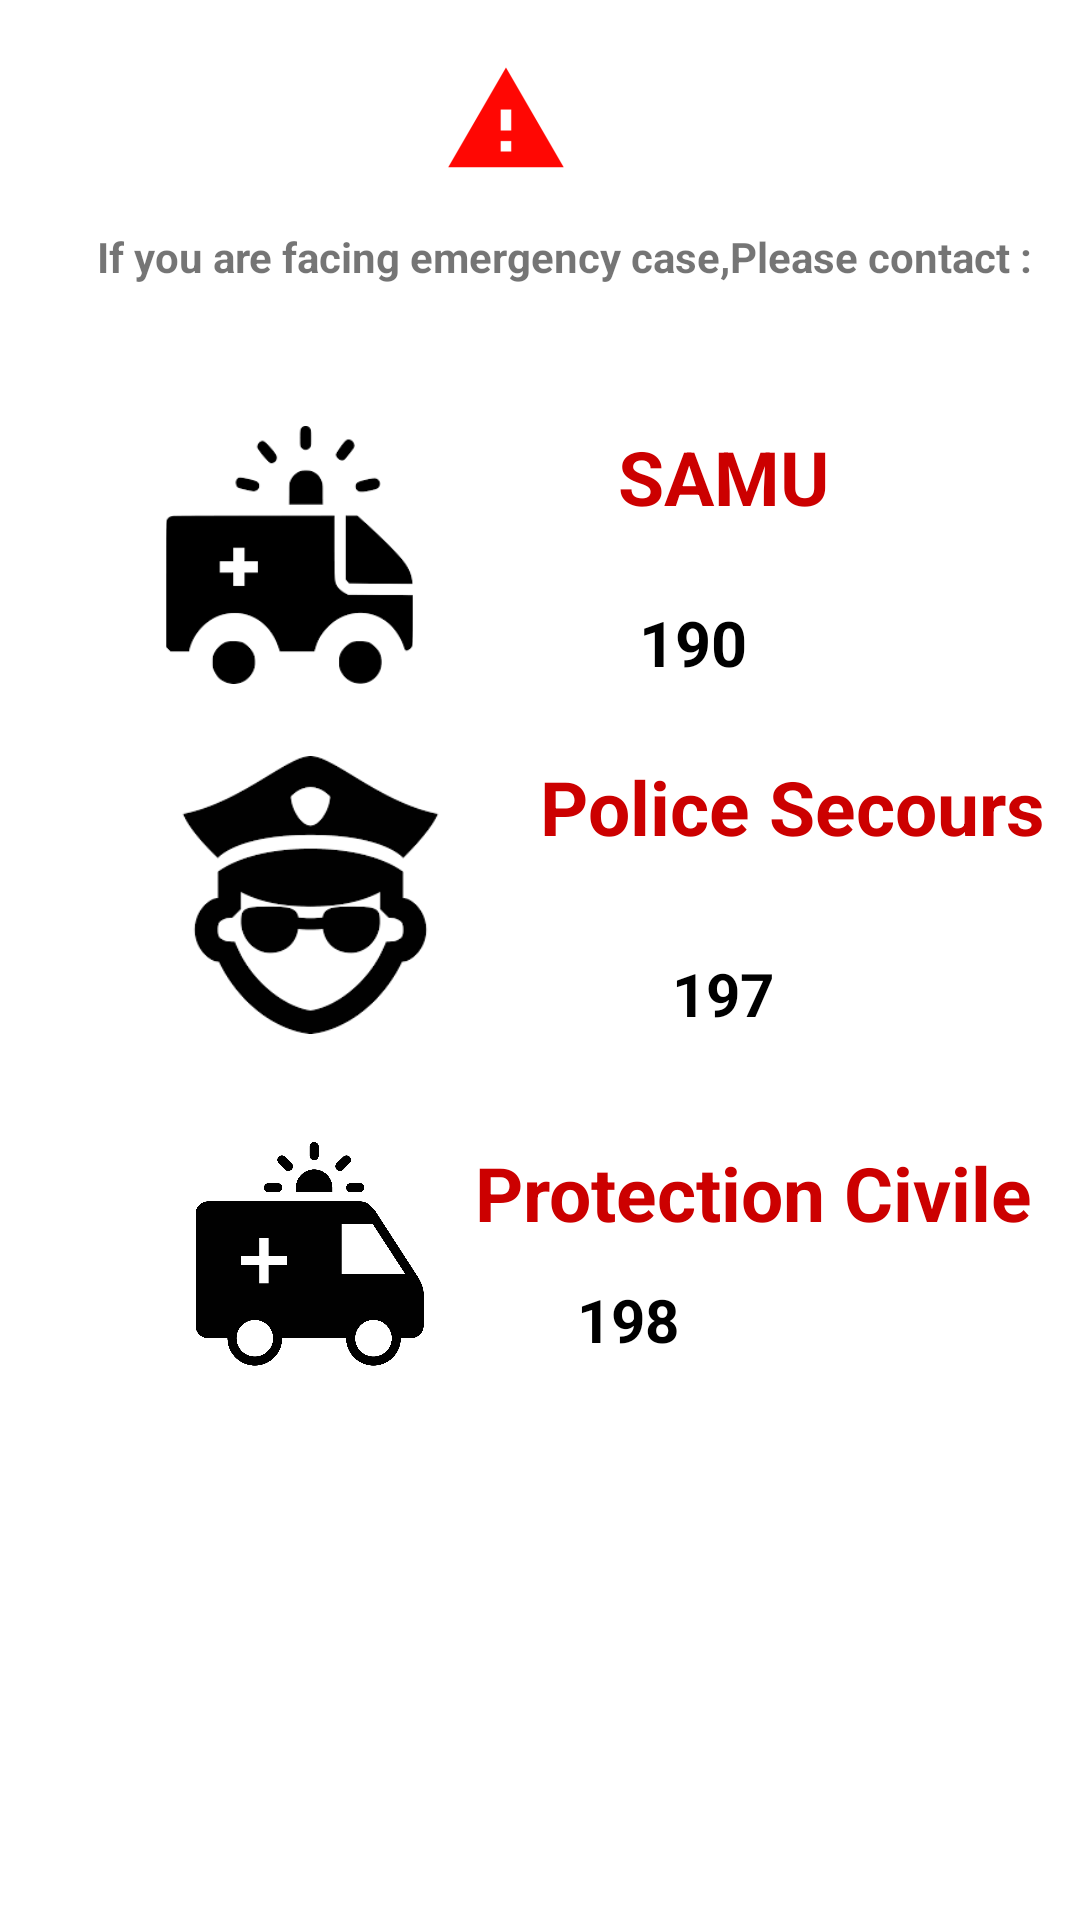

Layout XML and referenced resources for this Android screen:
<!-- AndroidManifest.xml: application theme AppTheme -->
<!-- res/layout/activity_emergency.xml -->
<?xml version="1.0" encoding="utf-8"?>
<android.support.constraint.ConstraintLayout xmlns:android="http://schemas.android.com/apk/res/android"
    xmlns:app="http://schemas.android.com/apk/res-auto"
    xmlns:tools="http://schemas.android.com/tools"
    android:layout_width="match_parent"
    android:layout_height="match_parent"
    android:background="@android:color/white"
    tools:context="com.example.hp.healthcare.emergency">

    <ImageView
        android:id="@+id/imageView16"
        android:layout_width="wrap_content"
        android:layout_height="wrap_content"
        android:layout_marginEnd="162dp"
        android:layout_marginStart="158dp"
        android:layout_marginTop="16dp"
        app:layout_constraintLeft_toLeftOf="parent"
        app:layout_constraintRight_toRightOf="@+id/textView29"
        app:layout_constraintTop_toTopOf="parent"
        app:srcCompat="@mipmap/ic_launcher"
        tools:ignore="ContentDescription,MissingConstraints"
        tools:layout_constraintLeft_creator="1"
        tools:layout_constraintRight_creator="1"
        tools:layout_constraintTop_creator="1"
        app:layout_constraintHorizontal_bias="0.562" />

    <ImageView
        android:id="@+id/imageView12"
        android:layout_width="129dp"
        android:layout_height="0dp"
        android:layout_marginStart="32dp"
        app:layout_constraintBottom_toBottomOf="@+id/textView24"
        app:layout_constraintLeft_toLeftOf="parent"
        app:layout_constraintTop_toTopOf="@+id/textView23"
        app:srcCompat="@drawable/samu"
        tools:ignore="ContentDescription,MissingConstraints"
        tools:layout_constraintBottom_creator="1"
        tools:layout_constraintLeft_creator="1"
        tools:layout_constraintTop_creator="1" />

    <TextView
        android:id="@+id/textView23"
        android:layout_width="86dp"
        android:layout_height="27dp"
        android:layout_marginBottom="31dp"
        android:layout_marginStart="45dp"
        android:text="SAMU"
        android:textColor="@android:color/holo_red_dark"
        android:textSize="25sp"
        android:textStyle="bold"
        app:layout_constraintBottom_toTopOf="@+id/textView24"
        app:layout_constraintLeft_toRightOf="@+id/imageView12"
        tools:ignore="HardcodedText,MissingConstraints,RtlHardcoded"
        tools:layout_constraintBottom_creator="1"
        tools:layout_constraintLeft_creator="1"
        android:layout_marginLeft="45dp" />

    <TextView
        android:id="@+id/textView24"
        android:layout_width="56dp"
        android:layout_height="28dp"
        android:layout_marginBottom="24dp"
        android:layout_marginStart="33dp"
        android:text="190"
        android:textColor="@android:color/black"
        android:textSize="21sp"
        android:textStyle="bold"
        app:layout_constraintBottom_toTopOf="@+id/textView25"
        app:layout_constraintLeft_toLeftOf="@+id/textView25"
        tools:ignore="HardcodedText,MissingConstraints,RtlHardcoded"
        tools:layout_constraintBottom_creator="1"
        tools:layout_constraintLeft_creator="1"
        android:layout_marginLeft="33dp" />

    <TextView
        android:id="@+id/textView25"
        android:layout_width="wrap_content"
        android:layout_height="wrap_content"
        android:layout_marginStart="12dp"
        android:layout_marginTop="252dp"
        android:text="Police Secours"
        android:textColor="@android:color/holo_red_dark"
        android:textSize="25sp"
        android:textStyle="bold"
        app:layout_constraintLeft_toRightOf="@+id/imageView14"
        app:layout_constraintTop_toTopOf="parent"
        tools:ignore="HardcodedText,MissingConstraints"
        tools:layout_constraintLeft_creator="1"
        tools:layout_constraintTop_creator="1" />

    <ImageView
        android:id="@+id/imageView14"
        android:layout_width="0dp"
        android:layout_height="0dp"
        android:layout_marginEnd="38dp"
        android:layout_marginStart="39dp"
        app:layout_constraintBottom_toBottomOf="@+id/textView26"
        app:layout_constraintLeft_toLeftOf="parent"
        app:layout_constraintRight_toLeftOf="@+id/textView23"
        app:layout_constraintTop_toTopOf="@+id/textView25"
        app:srcCompat="@drawable/police1"
        tools:ignore="ContentDescription,MissingConstraints"
        tools:layout_constraintBottom_creator="1"
        tools:layout_constraintLeft_creator="1"
        tools:layout_constraintRight_creator="1"
        tools:layout_constraintTop_creator="1" />

    <TextView
        android:id="@+id/textView26"
        android:layout_width="wrap_content"
        android:layout_height="wrap_content"
        android:layout_marginTop="32dp"
        android:text="197"
        android:textColor="@android:color/black"
        android:textSize="20sp"
        android:textStyle="bold"
        app:layout_constraintLeft_toLeftOf="@+id/textView24"
        app:layout_constraintRight_toRightOf="@+id/textView24"
        app:layout_constraintTop_toBottomOf="@+id/textView25"
        tools:ignore="HardcodedText,MissingConstraints"
        tools:layout_constraintLeft_creator="1"
        tools:layout_constraintRight_creator="1"
        tools:layout_constraintTop_creator="1" />

    <ImageView
        android:id="@+id/imageView15"
        android:layout_width="0dp"
        android:layout_height="0dp"
        android:layout_marginBottom="5dp"
        app:layout_constraintBottom_toBottomOf="@+id/textView28"
        app:layout_constraintLeft_toLeftOf="@+id/imageView14"
        app:layout_constraintRight_toRightOf="@+id/imageView14"
        app:layout_constraintTop_toTopOf="@+id/textView27"
        app:srcCompat="@drawable/civil"
        tools:ignore="ContentDescription,MissingConstraints"
        tools:layout_constraintBottom_creator="1"
        tools:layout_constraintLeft_creator="1"
        tools:layout_constraintRight_creator="1"
        tools:layout_constraintTop_creator="1" />

    <TextView
        android:id="@+id/textView27"
        android:layout_width="wrap_content"
        android:layout_height="wrap_content"
        android:layout_marginEnd="16dp"
        android:layout_marginTop="36dp"
        android:text="Protection Civile"
        android:textColor="@android:color/holo_red_dark"
        android:textSize="25sp"
        android:textStyle="bold"
        app:layout_constraintRight_toRightOf="parent"
        app:layout_constraintTop_toBottomOf="@+id/textView26"
        tools:ignore="HardcodedText,MissingConstraints"
        tools:layout_constraintRight_creator="1"
        tools:layout_constraintTop_creator="1" />

    <TextView
        android:id="@+id/textView28"
        android:layout_width="46dp"
        android:layout_height="36dp"
        android:layout_marginStart="34dp"
        android:layout_marginTop="12dp"
        android:text="198"
        android:textColor="@android:color/black"
        android:textSize="20sp"
        android:textStyle="bold"
        app:layout_constraintLeft_toLeftOf="@+id/textView27"
        app:layout_constraintTop_toBottomOf="@+id/textView27"
        tools:ignore="HardcodedText,MissingConstraints,RtlHardcoded"
        tools:layout_constraintLeft_creator="1"
        tools:layout_constraintTop_creator="1"
        android:layout_marginLeft="34dp" />

    <TextView
        android:id="@+id/textView29"
        android:layout_width="wrap_content"
        android:layout_height="wrap_content"
        android:layout_marginEnd="16dp"
        android:layout_marginTop="12dp"
        android:text="If you are facing emergency case,Please contact :"
        android:textColor="@color/mdtp_done_text_color_dark_disabled"
        android:textSize="14sp"
        android:textStyle="bold"
        app:layout_constraintRight_toRightOf="parent"
        app:layout_constraintTop_toBottomOf="@+id/imageView16"
        tools:ignore="HardcodedText,MissingConstraints"
        tools:layout_constraintRight_creator="1"
        tools:layout_constraintTop_creator="1" />

</android.support.constraint.ConstraintLayout>
<!-- resources referenced by this layout -->
<resources>
  <!-- drawable civil: png bitmap (drawable, 24842 bytes) -->
  <!-- drawable police1: png bitmap (drawable, 3716 bytes) -->
  <!-- drawable samu: png bitmap (drawable, 2710 bytes) -->
  <!-- mipmap ic_launcher: png bitmap (mipmap-hdpi, 676 bytes) -->
  <style name="AppTheme" parent="Theme.AppCompat.Light.NoActionBar">
          
          <item name="colorPrimary">@color/colorPrimary</item>
          <item name="colorPrimaryDark">@color/colorPrimaryDark</item>
          <item name="colorAccent">@color/colorAccent</item>
  
          <item name="actionModeBackground">@color/colorPrimary</item>
          <item name="actionBarPopupTheme">@style/ThemeOverlay.AppCompat</item>
          <item name="android:windowNoTitle">true</item>
          <item name="windowActionModeOverlay">true</item>
      </style>
  <color name="colorPrimary">#2943d6</color>
  <color name="colorPrimaryDark">#f6911e</color>
  <color name="colorAccent">#ff4081</color>
</resources>
